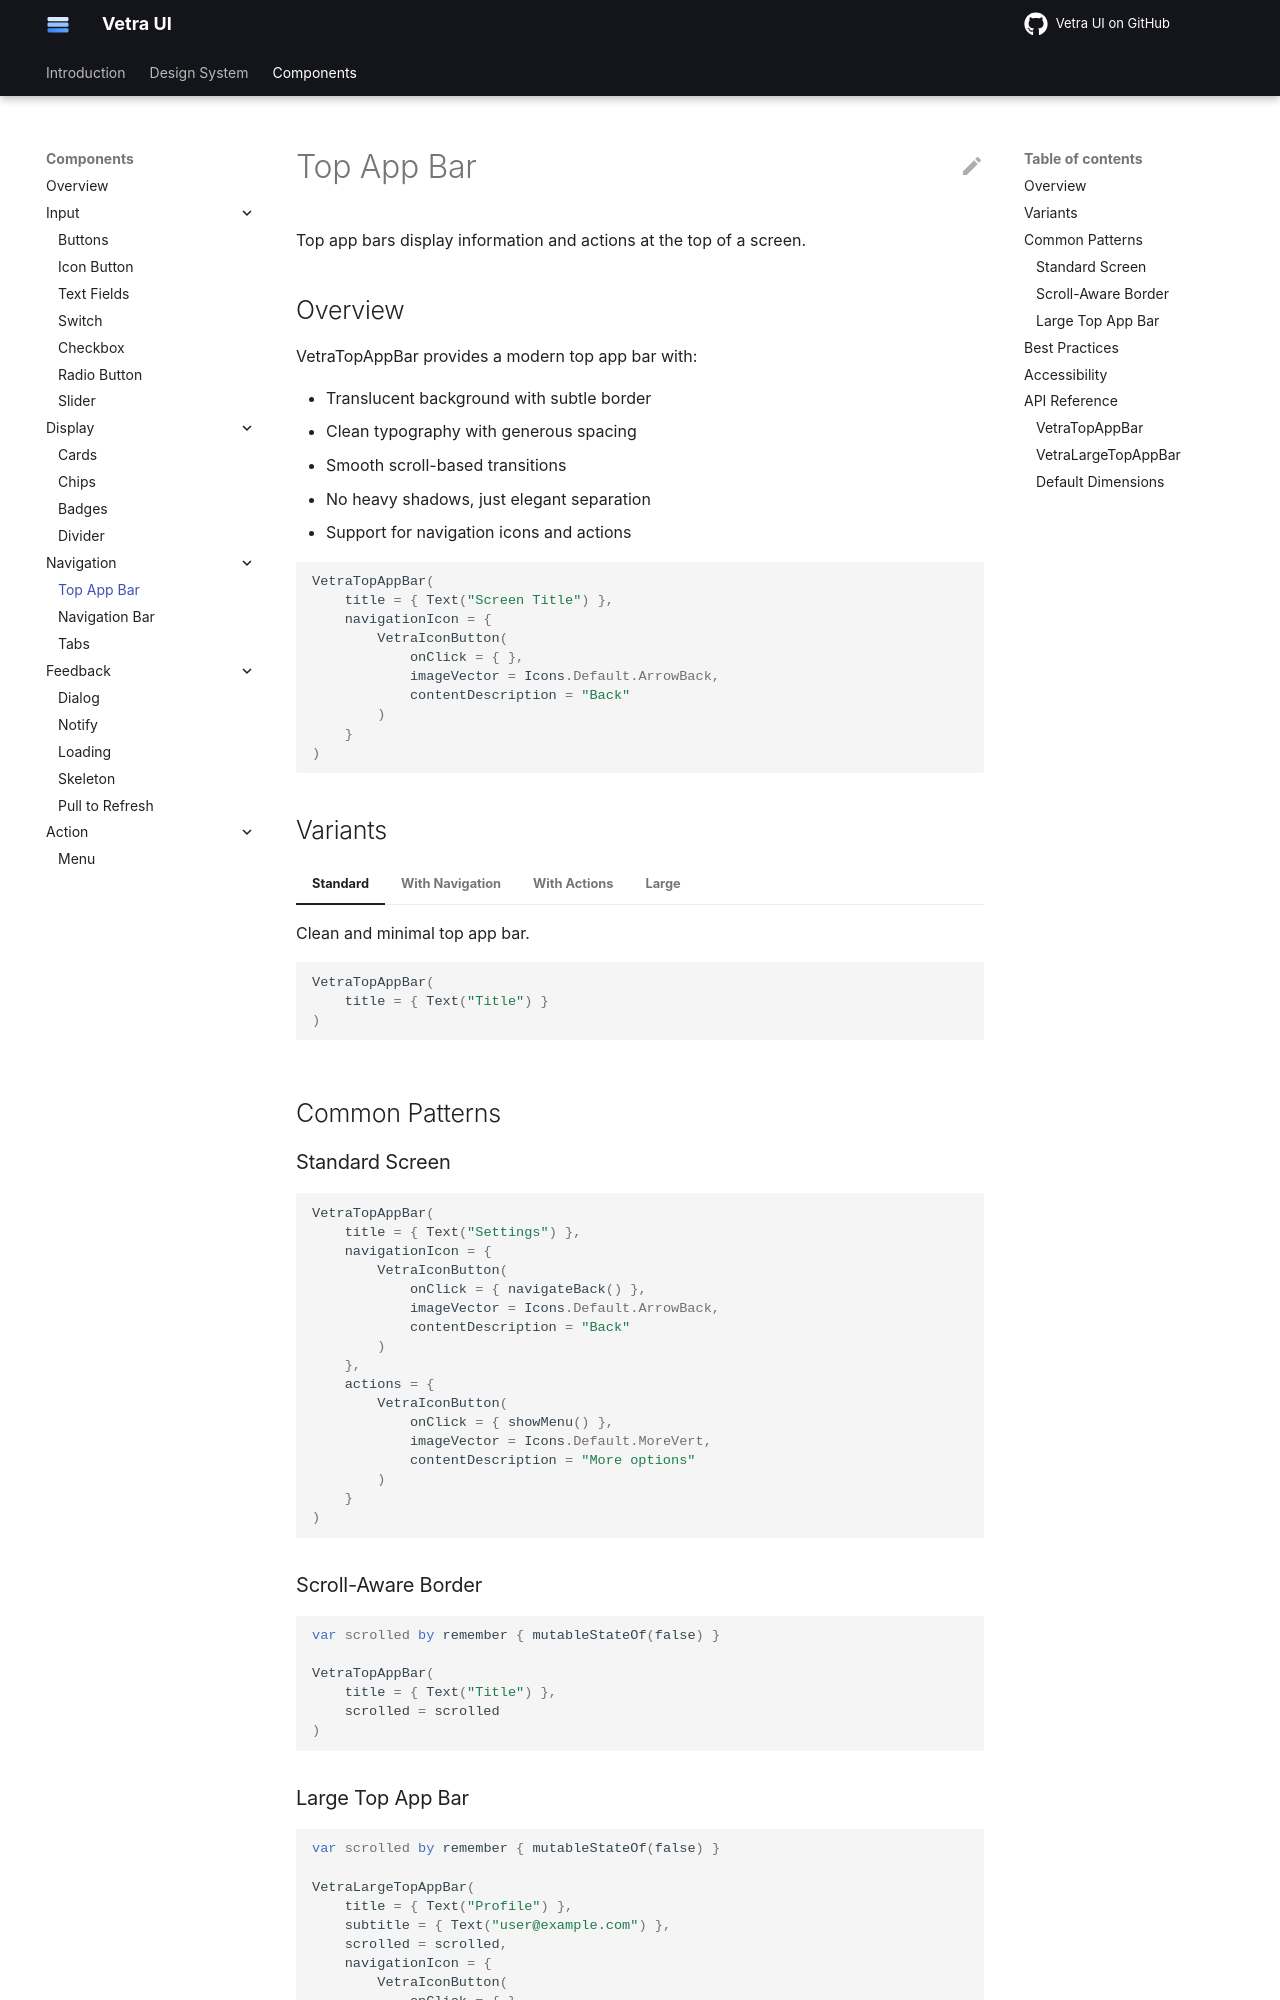

repository: flyfishxu/vetra-ui · page: components/navigation/top-app-bar/index.html · generator: mkdocs

# Top App Bar

Top app bars display information and actions at the top of a screen.

## Overview

VetraTopAppBar provides a modern top app bar with:

- Translucent background with subtle border
- Clean typography with generous spacing
- Smooth scroll-based transitions
- No heavy shadows, just elegant separation
- Support for navigation icons and actions

```kotlin
VetraTopAppBar(
    title = { Text("Screen Title") },
    navigationIcon = {
        VetraIconButton(
            onClick = { },
            imageVector = Icons.Default.ArrowBack,
            contentDescription = "Back"
        )
    }
)
```

## Variants

=== "Standard"

    Clean and minimal top app bar.
    
    ```kotlin
    VetraTopAppBar(
        title = { Text("Title") }
    )
    ```

=== "With Navigation"

    Top app bar with navigation icon.
    
    ```kotlin
    VetraTopAppBar(
        title = { Text("Title") },
        navigationIcon = {
            VetraIconButton(
                onClick = { },
                imageVector = Icons.Default.ArrowBack,
                contentDescription = "Back"
            )
        }
    )
    ```

=== "With Actions"

    Top app bar with action buttons.
    
    ```kotlin
    VetraTopAppBar(
        title = { Text("Title") },
        actions = {
            VetraIconButton(
                onClick = { },
                imageVector = Icons.Default.Search,
                contentDescription = "Search"
            )
            VetraIconButton(
                onClick = { },
                imageVector = Icons.Default.MoreVert,
                contentDescription = "More"
            )
        }
    )
    ```

=== "Large"

    Large top app bar that collapses on scroll.
    
    ```kotlin
    VetraLargeTopAppBar(
        title = { Text("Large Title") },
        subtitle = { Text("Subtitle") },
        scrolled = isScrolled
    )
    ```

## Common Patterns

### Standard Screen

```kotlin
VetraTopAppBar(
    title = { Text("Settings") },
    navigationIcon = {
        VetraIconButton(
            onClick = { navigateBack() },
            imageVector = Icons.Default.ArrowBack,
            contentDescription = "Back"
        )
    },
    actions = {
        VetraIconButton(
            onClick = { showMenu() },
            imageVector = Icons.Default.MoreVert,
            contentDescription = "More options"
        )
    }
)
```
